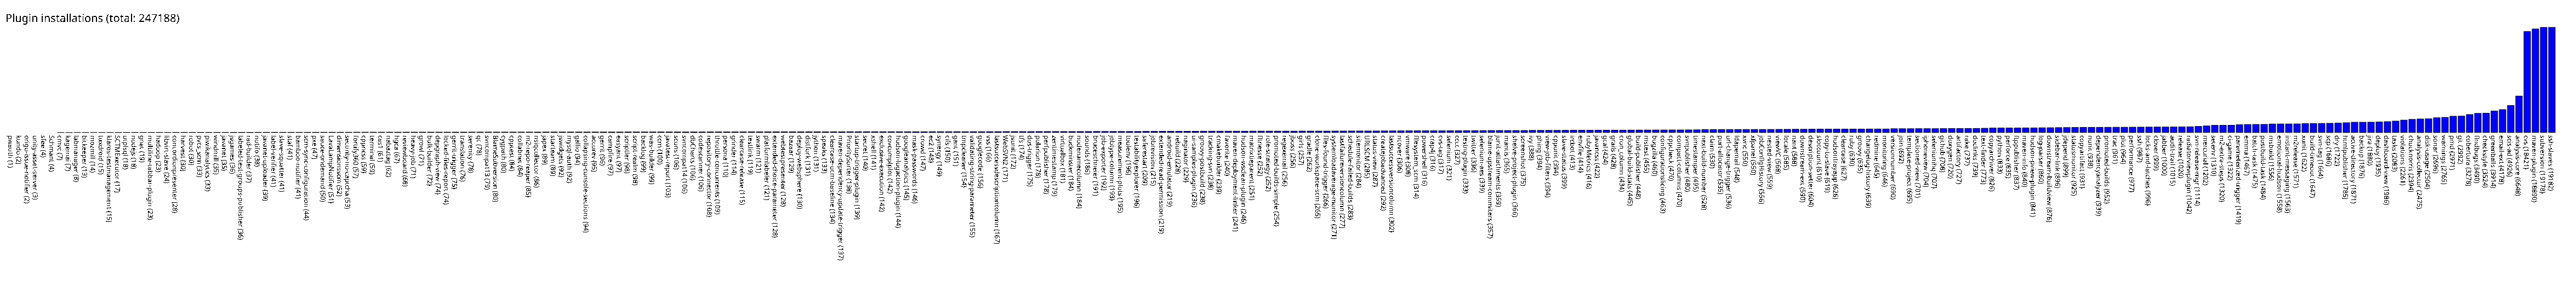

The data file committed next to this chart (first rows):
pwauth, 1
kundo, 2
origo-issue-notifier, 2
unity-asset-server, 3
sfee, 4
Schmant, 4
cmvc, 7
kagemai, 7
labmanager, 8
bitkeeper, 13
mozmill, 14
tuxdroid, 15
klaros-testmanagement, 15
SCTMExecutor, 17
utplsql, 18
nodejs, 18
gnat, 19
multiline-tabbar-plugin, 23
hadoop, 23
libvirt-slave, 24
concordionpresenter, 28
harvest, 30
robot, 30
pvcs_scm, 33
piwikanalytics, 33
windmill, 35
javanet, 35
jsgames, 36
labeled-test-groups-publisher, 36
rad-builder, 37
notifo, 38
javanet-uploader, 39
label-verifier, 41
slave-squatter, 41
staf, 41
bamboo-notifier, 41
scm-sync-configuration, 44
pxe, 47
sauce-ondemand, 50
LavaLampNotifier, 51
dimensionsscm, 52
security-no-captcha, 53
fortify360, 57
cppncss, 59
terminal, 59
cas1, 61
nabaztag, 62
hgca, 67
reviewboard, 68
heavy-job, 71
growl, 71
bulk-builder, 72
depgraph-view, 74
locked-files-report, 74
gerrit-trigger, 75
translation, 76
serenity, 78
qc, 78
svncompat13, 79
BlameSubversion, 80
cygpath, 80
... 249 more rows
